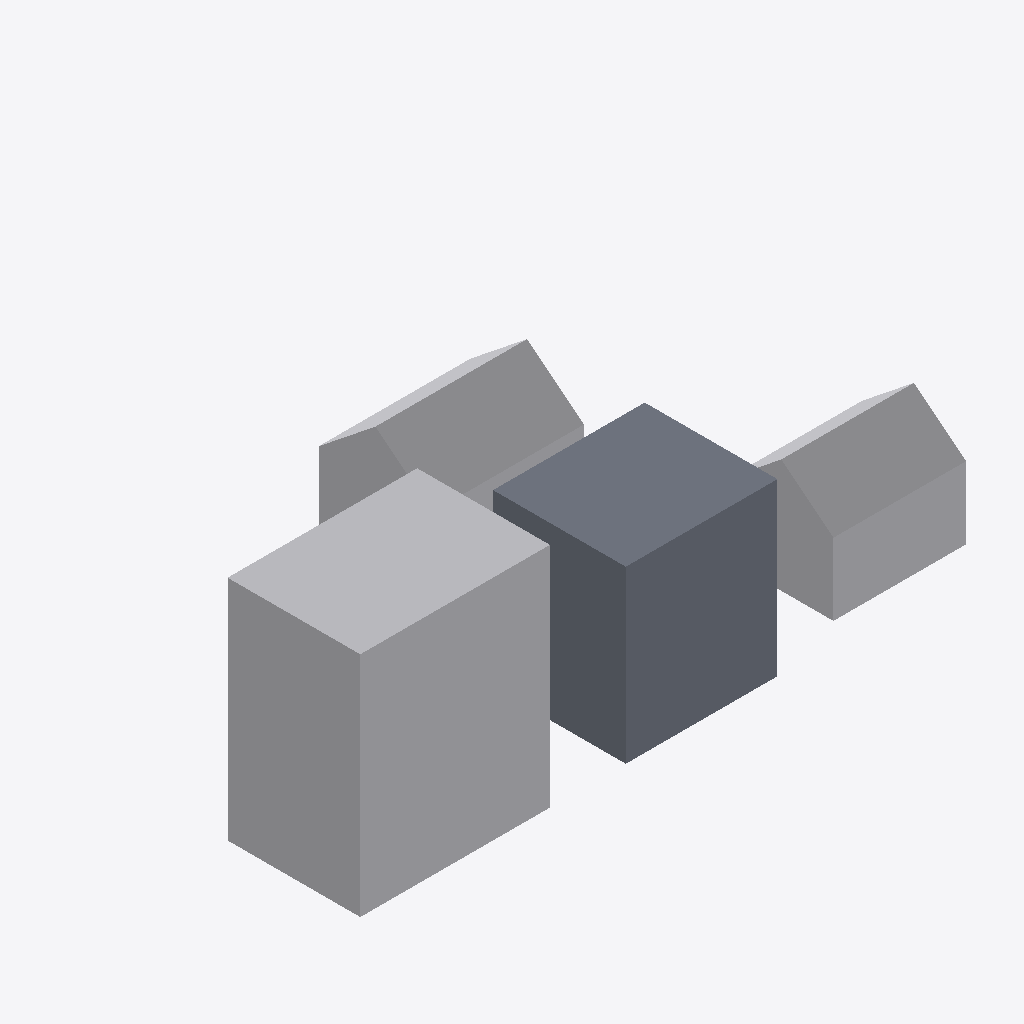
Isometric view of an IFC building model (IFC-SPF (STEP), schema IFC4, length unit metre), seen from the south-west, elements coloured by IFC class: 3 other elements (light grey), 1 slab (grey).
Extent 33.0 m × 17.0 m × 12.0 m (x, y, z). Storeys (1): Level 0 at 0.00 m. Elements (4): 3 IfcBuildingElementProxy, 1 IfcSlab.

HEADER;
FILE_DESCRIPTION(('ViewDefinition[DesignTransferView]'),'2;1');
FILE_NAME('/dev/null','2026-10-14T13:53:47+02:00',(''),(''),'IfcOpenShell 0.8.5','IfcOpenShell 0.8.5','Nobody');
FILE_SCHEMA(('IFC4'));
ENDSEC;
DATA;
#6=IFCPROJECT('046KjQuavFwvmmA_op2cIR',#5,'surrounding-building-01',$,$,$,$,(#15),#10);
#18=IFCSITE('0yuUBRP2H8leEOVeQzh2tI',#17,'Site',$,$,#62,#68,$,$,$,$,$,$,$);
#20=IFCBUILDING('1MIiaj1yz1iv7vaemlPQeW',#19,'Building',$,$,#67,$,$,$,$,$,$);
#36=IFCBUILDINGSTOREY('25n62KfPT119vt66XTxzZ8',#35,'Level 0',$,$,#43,$,$,$,0.0);
#94=IFCBUILDINGELEMENTPROXY('3En0apGALDs8g5__ROZkOH',#93,'N001',$,'Umgebungsbau',#99,#114,$,.USERDEFINED.);
#70=IFCSLAB('1aQmkXQlP0jwEOSxSDtmll',#69,'Projektvolumen',$,$,#77,#92,$,.FLOOR.);
#223=IFCBUILDINGELEMENTPROXY('3kB48zSi97iB5W_E6$rDZL',#222,'N003',$,'Umgebungsbau',#228,#230,$,.USERDEFINED.);
#165=IFCBUILDINGELEMENTPROXY('2nISo1fELCHAW6NVR580cN',#164,'N002',$,'Umgebungsbau',#170,#172,$,.USERDEFINED.);
ENDSEC;
